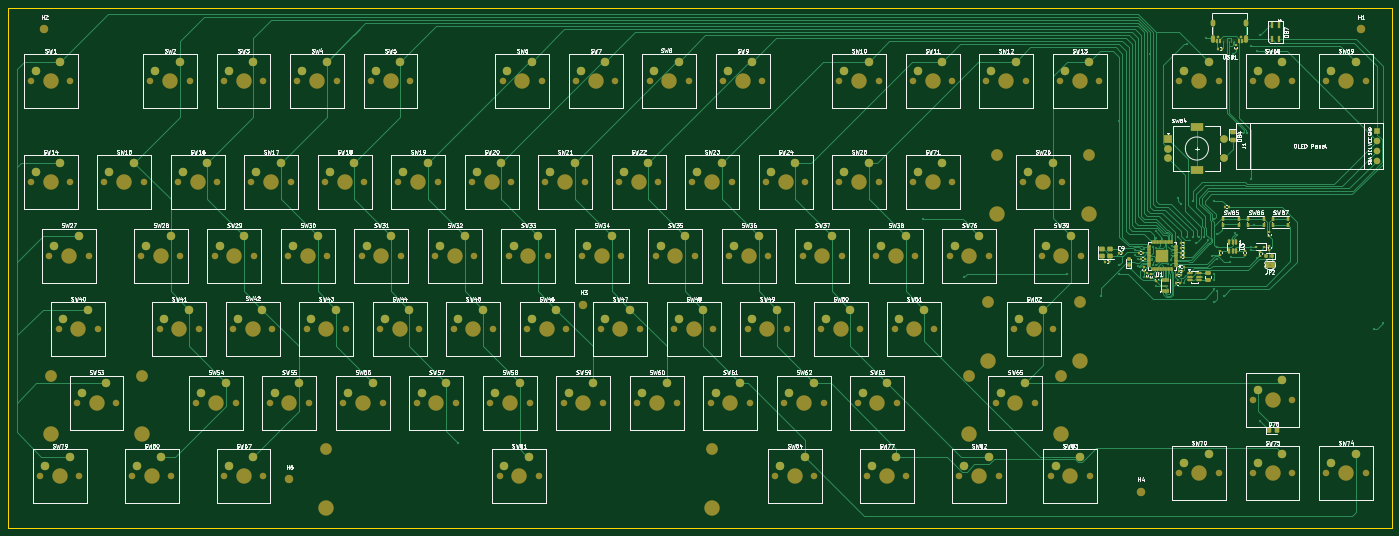
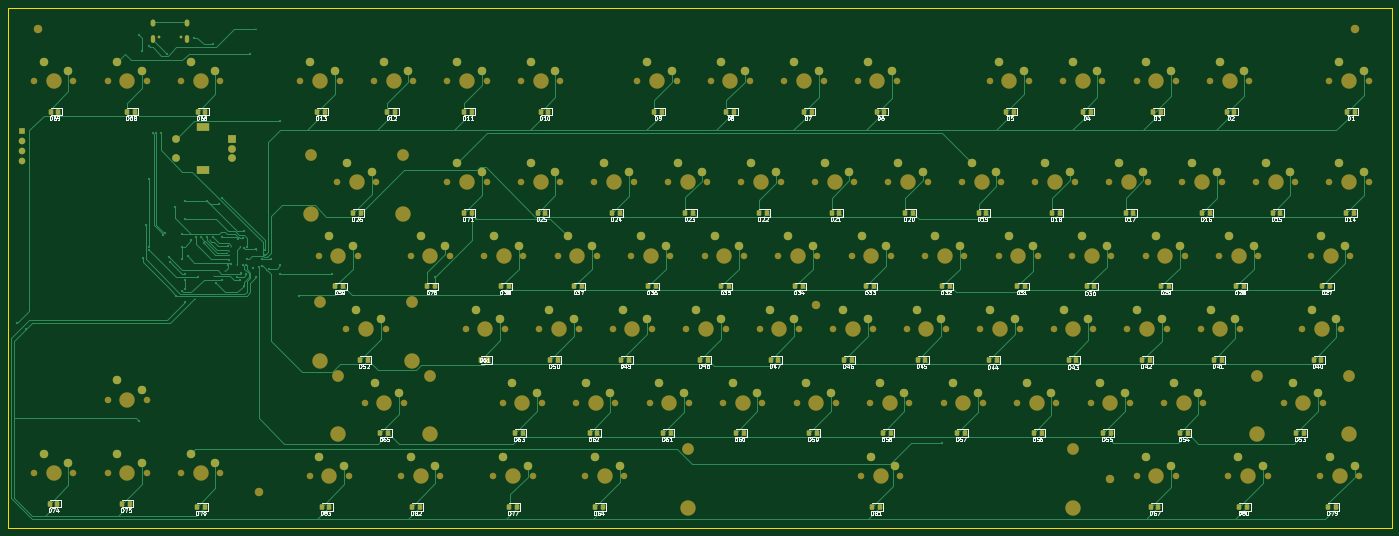
Circuit board: 9 layer files. Board 358.8 x 134.9 mm.
- bottom_copper: Rheneium-B_Cu.gbr (61460 bytes)
- bottom_mask: Rheneium-B_Mask.gbr (22988 bytes)
- paste: Rheneium-B_Paste.gbr (6948 bytes)
- bottom_silk: Rheneium-B_Silkscreen.gbr (165825 bytes)
- outline: Rheneium-Edge_Cuts.gbr (628 bytes)
- top_copper: Rheneium-F_Cu.gbr (74213 bytes)
- top_mask: Rheneium-F_Mask.gbr (26249 bytes)
- paste: Rheneium-F_Paste.gbr (9168 bytes)
- top_silk: Rheneium-F_Silkscreen.gbr (264491 bytes)

=== bottom_copper: Rheneium-B_Cu.gbr (61460 bytes, source omitted) ===
=== bottom_mask: Rheneium-B_Mask.gbr (22988 bytes, source omitted) ===
=== paste: Rheneium-B_Paste.gbr (6948 bytes, source omitted) ===
=== bottom_silk: Rheneium-B_Silkscreen.gbr (165825 bytes, source omitted) ===
=== outline: Rheneium-Edge_Cuts.gbr ===
%TF.GenerationSoftware,KiCad,Pcbnew,9.0.5*%
%TF.CreationDate,2026-01-06T21:45:26+05:30*%
%TF.ProjectId,Rheneium,5268656e-6569-4756-9d2e-6b696361645f,rev?*%
%TF.SameCoordinates,Original*%
%TF.FileFunction,Profile,NP*%
%FSLAX46Y46*%
G04 Gerber Fmt 4.6, Leading zero omitted, Abs format (unit mm)*
G04 Created by KiCad (PCBNEW 9.0.5) date 2026-01-06 21:45:26*
%MOMM*%
%LPD*%
G01*
G04 APERTURE LIST*
%TA.AperFunction,Profile*%
%ADD10C,0.050000*%
%TD*%
G04 APERTURE END LIST*
D10*
X14287500Y-39687500D02*
X373062500Y-39687500D01*
X373062500Y-174625000D01*
X14287500Y-174625000D01*
X14287500Y-39687500D01*
M02*

=== top_copper: Rheneium-F_Cu.gbr (74213 bytes, source omitted) ===
=== top_mask: Rheneium-F_Mask.gbr (26249 bytes, source omitted) ===
=== paste: Rheneium-F_Paste.gbr (9168 bytes, source omitted) ===
=== top_silk: Rheneium-F_Silkscreen.gbr (264491 bytes, source omitted) ===
